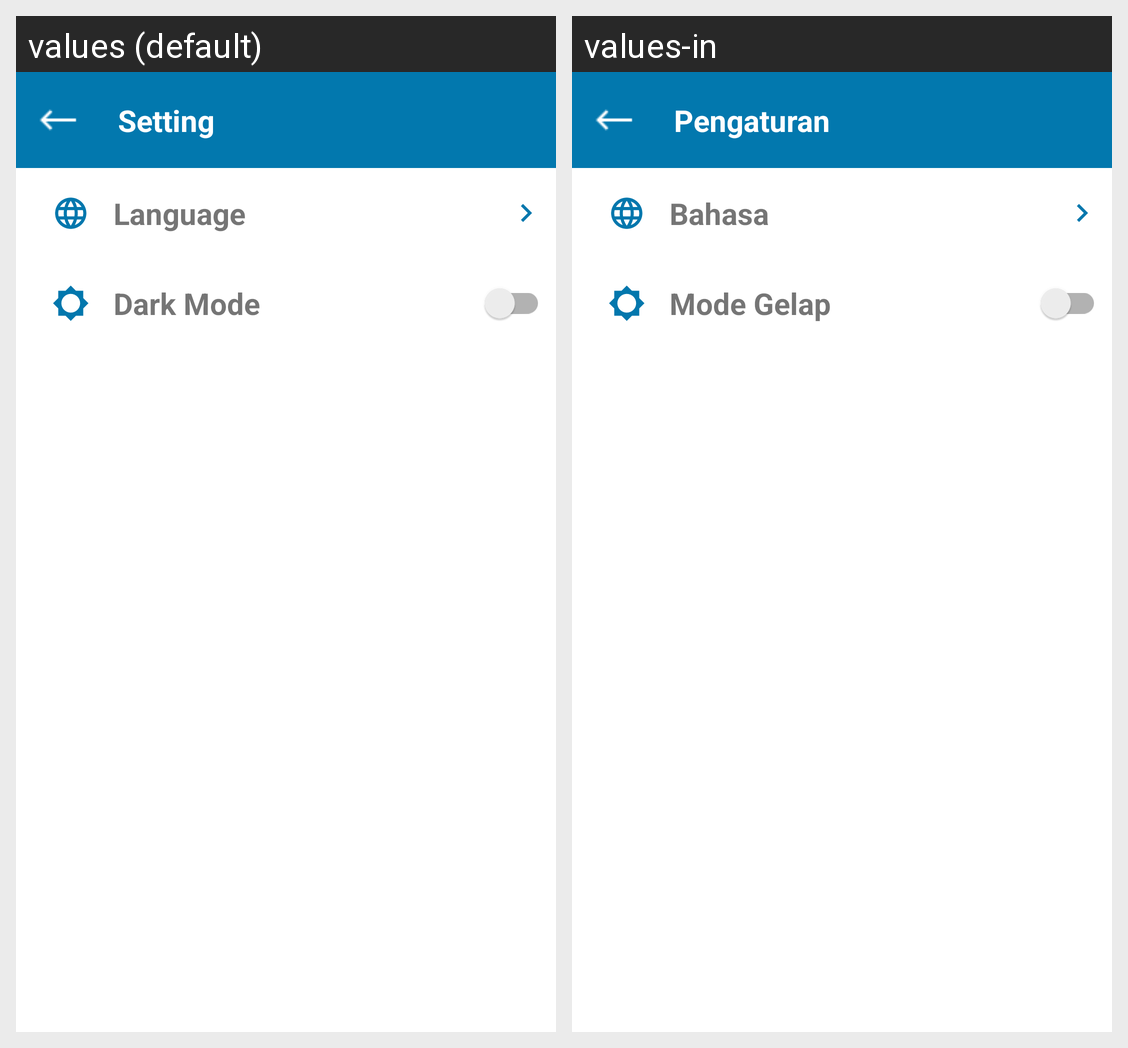

The Android screen above is rendered under two locales of the same app. Produce the string resources it draws, with the default and per-locale values.
Android screen res/layout/activity_setting.xml rendered under 2 locales, left to right: values (default), values-in. Device: Nexus 5 (rendered at 1080×1920; each locale shown at half size, 540×960, under a caption strip naming it); theme Theme.BerAgenda.
Strings drawn on this screen, with the default value and each locale's value (text and hints the layout hard-codes, and strings that could not be matched under every locale, appear in the picture but are not listed):

setting
  values: Setting
  values-in: Pengaturan

language
  values: Language
  values-in: Bahasa

darkmode
  values: Dark Mode
  values-in: Mode Gelap
